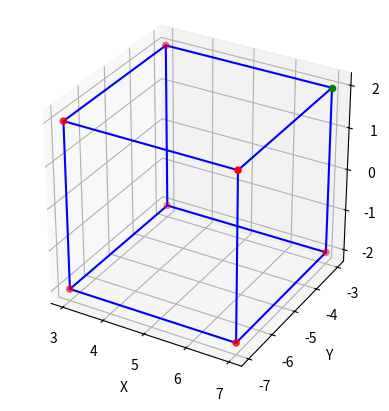

This chart was generated by the following Python code:
import numpy as np
import matplotlib.pyplot as plt

cube_points = np.array([
    [1,1,1,1],
    [1,1,-1,1],
    [1,-1,1,1],
    [1,-1,-1,1],
    [-1,1,1,1],
    [-1,1,-1,1],
    [-1,-1,1,1],
    [-1,-1,-1,1]
    ])

# Define cube edges by point indices
edges = [
    (0, 1), (0, 2), (0, 4),
    (1, 3), (1, 5),
    (2, 3), (2, 6),
    (3, 7),
    (4, 5), (4, 6),
    (5, 7),
    (6, 7)
]

# Eventually i want to come back here and use lin alg principles of
# homogenous coordinates to use a 4x4 matrix to rotate scale and translate
# at the same time

def scale(arr, x):
    for coordinates in arr:
        coordinates[0] *= x
        coordinates[1] *= x
        coordinates[2] *= x
        
def rotatearoundz(arr):
    rotationmatrix = np.array([
        [0,1,0],
        [-1,0,0],
        [0,0,1]
    ])
    rotated = arr @ rotationmatrix.T
    return rotated

def homo(arr):
    matrix = np.array([
        [2,0,0,5],
        [0,2,0,-5],
        [0,0,2,0],
        [0,0,0,1]
    ])
    rotated = arr @ matrix.T
    return rotated




def plotcubetemp():
    # Plotting
    fig = plt.figure()
    ax = fig.add_subplot(111, projection='3d')

    # Plot points
    ax.scatter(cube_points[1:, 0], cube_points[1:, 1], cube_points[1:, 2], color='red')
    ax.scatter(cube_points[0, 0], cube_points[0, 1], cube_points[0, 2], color='green')

    # Draw edges
    for start, end in edges:
        xs = [cube_points[start][0], cube_points[end][0]]
        ys = [cube_points[start][1], cube_points[end][1]]
        zs = [cube_points[start][2], cube_points[end][2]]
        ax.plot(xs, ys, zs, color='blue')

    # Labels and aspect
    ax.set_xlabel('X')
    ax.set_ylabel('Y')
    ax.set_zlabel('Z')
    ax.set_box_aspect([1, 1, 1])  # Equal aspect ratio

    plt.show(block = False)
    plt.pause(3)
    plt.close()
    
def plotcube():
    # Plotting
    fig = plt.figure()
    ax = fig.add_subplot(111, projection='3d')

    # Plot points
    ax.scatter(cube_points[1:, 0], cube_points[1:, 1], cube_points[1:, 2], color='red')
    ax.scatter(cube_points[0, 0], cube_points[0, 1], cube_points[0, 2], color='green')

    # Draw edges
    for start, end in edges:
        xs = [cube_points[start][0], cube_points[end][0]]
        ys = [cube_points[start][1], cube_points[end][1]]
        zs = [cube_points[start][2], cube_points[end][2]]
        ax.plot(xs, ys, zs, color='blue')

    # Labels and aspect
    ax.set_xlabel('X')
    ax.set_ylabel('Y')
    ax.set_zlabel('Z')
    ax.set_box_aspect([1, 1, 1])  # Equal aspect ratio

    plt.show()
    
plotcubetemp()
        
# scale(cube_points, 3)

# plotcubetemp()

# scale(cube_points, 1/3)

# plotcubetemp()

# cube_points = rotatearoundz(cube_points)

# plotcubetemp()

# cube_points = rotatearoundz(cube_points)

# plotcubetemp()

# cube_points = rotatearoundz(cube_points)

# plotcubetemp()

# cube_points = rotatearoundz(cube_points)

# plotcubetemp()

# cube_points += [1,1,1]

cube_points = homo(cube_points)

plotcube()